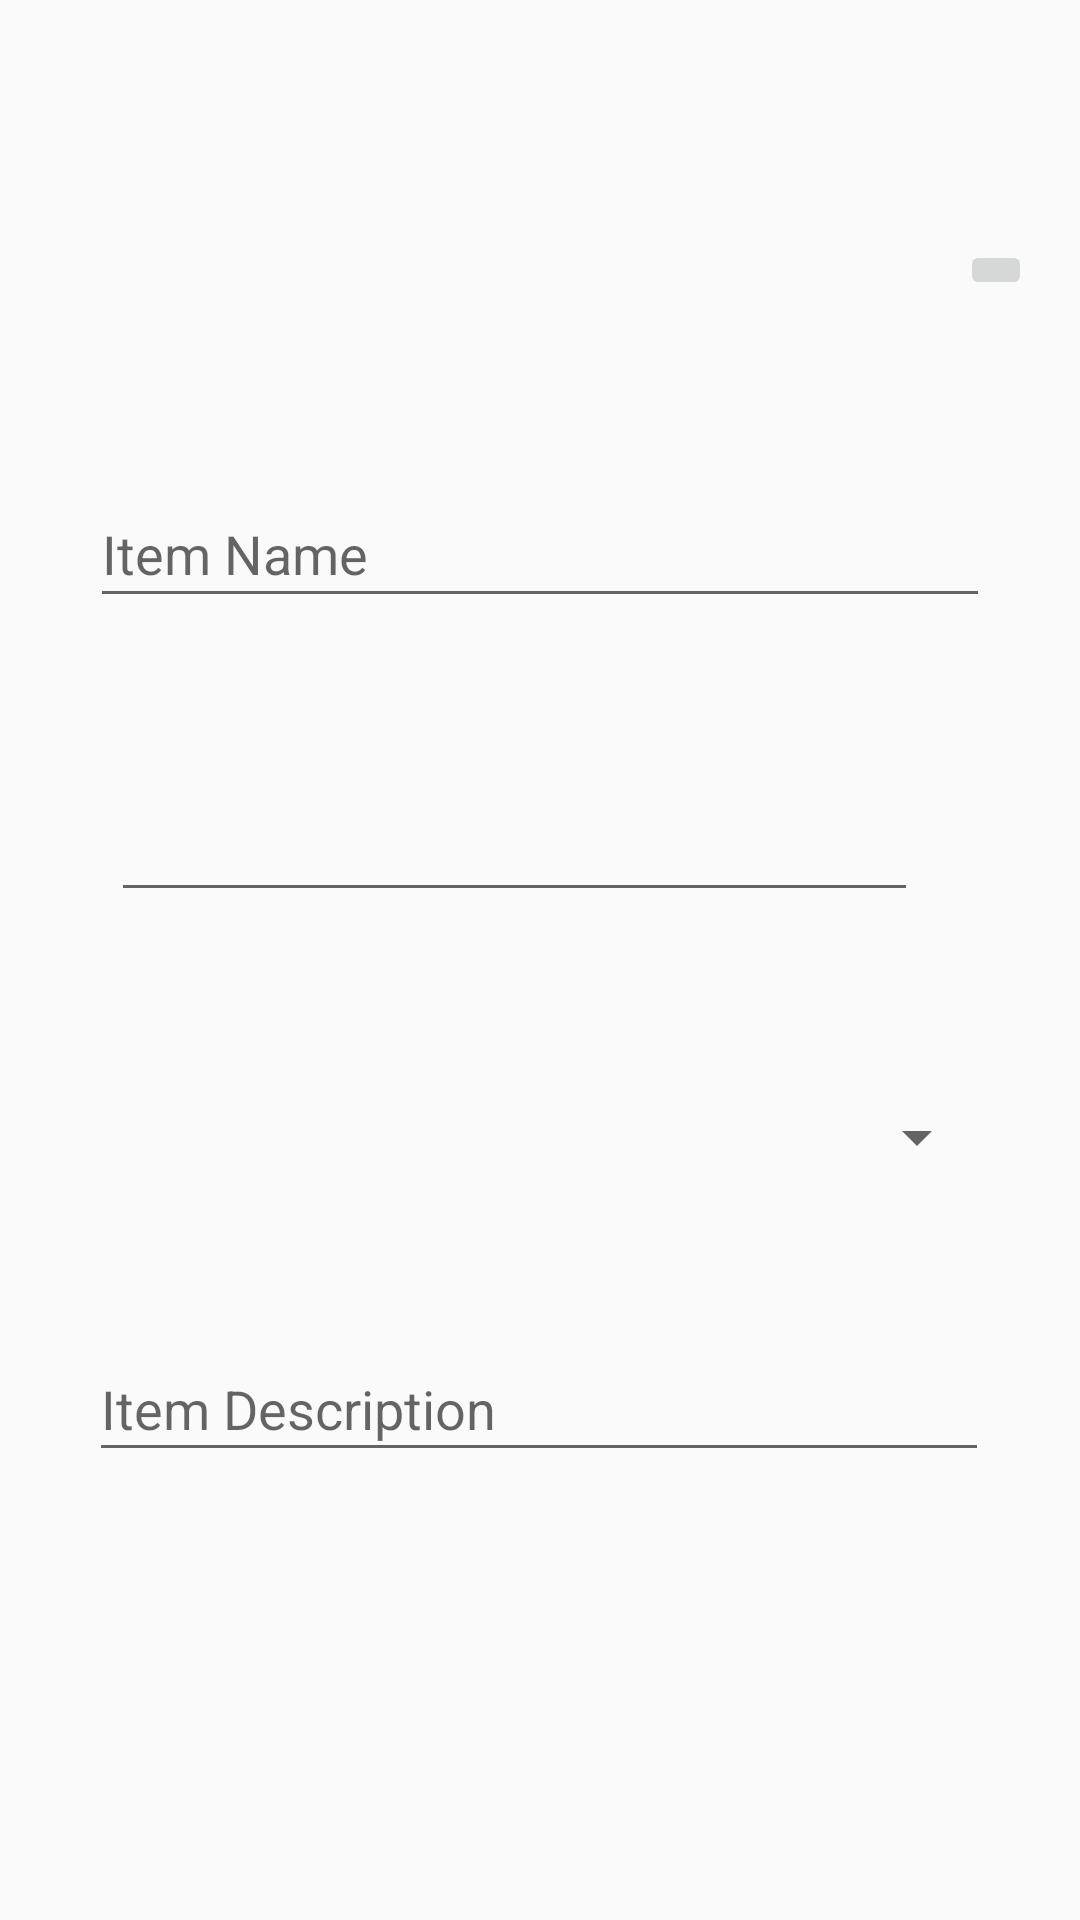

Layout XML and referenced resources for this Android screen:
<!-- AndroidManifest.xml: application theme Theme.AppCompat.Light.NoActionBar -->
<!-- res/layout/new_item.xml -->
<?xml version="1.0" encoding="utf-8"?>
<android.support.constraint.ConstraintLayout xmlns:android="http://schemas.android.com/apk/res/android"
    xmlns:app="http://schemas.android.com/apk/res-auto"
    android:id="@+id/linearLayout8"
    android:layout_width="match_parent"
    android:layout_height="match_parent">

    <EditText
        android:id="@+id/newItemNameInput"
        android:layout_width="300dp"
        android:layout_height="46dp"
        android:layout_marginTop="160dp"
        android:ems="10"
        android:hint="Item Name"
        android:inputType="textPersonName"
        app:layout_constraintEnd_toEndOf="parent"
        app:layout_constraintHorizontal_bias="0.5"
        app:layout_constraintStart_toStartOf="parent"
        app:layout_constraintTop_toTopOf="parent" />

    <TextView
        android:id="@+id/textView"
        android:layout_width="19dp"
        android:layout_height="47dp"
        android:layout_marginEnd="13dp"
        android:layout_marginLeft="56dp"
        android:layout_marginRight="13dp"
        android:layout_marginStart="56dp"
        android:layout_marginTop="52dp"
        android:gravity="center"
        android:text="$"
        android:textSize="35sp"
        android:textStyle="bold"
        app:layout_constraintEnd_toStartOf="@+id/newItemPriceInput"
        app:layout_constraintStart_toStartOf="parent"
        app:layout_constraintTop_toBottomOf="@+id/newItemNameInput" />

    <Spinner
        android:id="@+id/newItemCategorySpinner"
        android:layout_width="300dp"
        android:layout_height="46dp"
        android:layout_marginTop="51dp"
        app:layout_constraintEnd_toEndOf="parent"
        app:layout_constraintHorizontal_bias="0.495"
        app:layout_constraintStart_toStartOf="parent"
        app:layout_constraintTop_toBottomOf="@+id/textView" />

    <EditText
        android:id="@+id/newItemDescriptionInput"
        android:layout_width="300dp"
        android:layout_height="45dp"
        android:layout_marginBottom="159dp"
        android:layout_marginTop="53dp"
        android:ems="10"
        android:hint="Item Description"
        android:inputType="textMultiLine"
        app:layout_constraintBottom_toBottomOf="parent"
        app:layout_constraintEnd_toEndOf="parent"
        app:layout_constraintHorizontal_bias="0.495"
        app:layout_constraintStart_toStartOf="parent"
        app:layout_constraintTop_toBottomOf="@+id/newItemCategorySpinner" />

    <ImageButton
        android:id="@+id/newItemSaveButton"
        android:layout_width="wrap_content"
        android:layout_height="wrap_content"
        android:layout_marginTop="80dp"
        android:layout_marginEnd="16dp"
        android:src="@drawable/ic_save"
        app:layout_constraintEnd_toEndOf="parent"
        app:layout_constraintTop_toTopOf="parent" />

    <EditText
        android:id="@+id/newItemPriceInput"
        android:layout_width="269dp"
        android:layout_height="46dp"
        android:layout_marginEnd="54dp"
        android:layout_marginRight="54dp"
        android:layout_marginTop="52dp"
        android:ems="10"
        android:inputType="number"
        app:layout_constraintEnd_toEndOf="parent"
        app:layout_constraintTop_toBottomOf="@+id/newItemNameInput" />

</android.support.constraint.ConstraintLayout>
<!-- resources referenced by this layout -->
<resources>

</resources>
